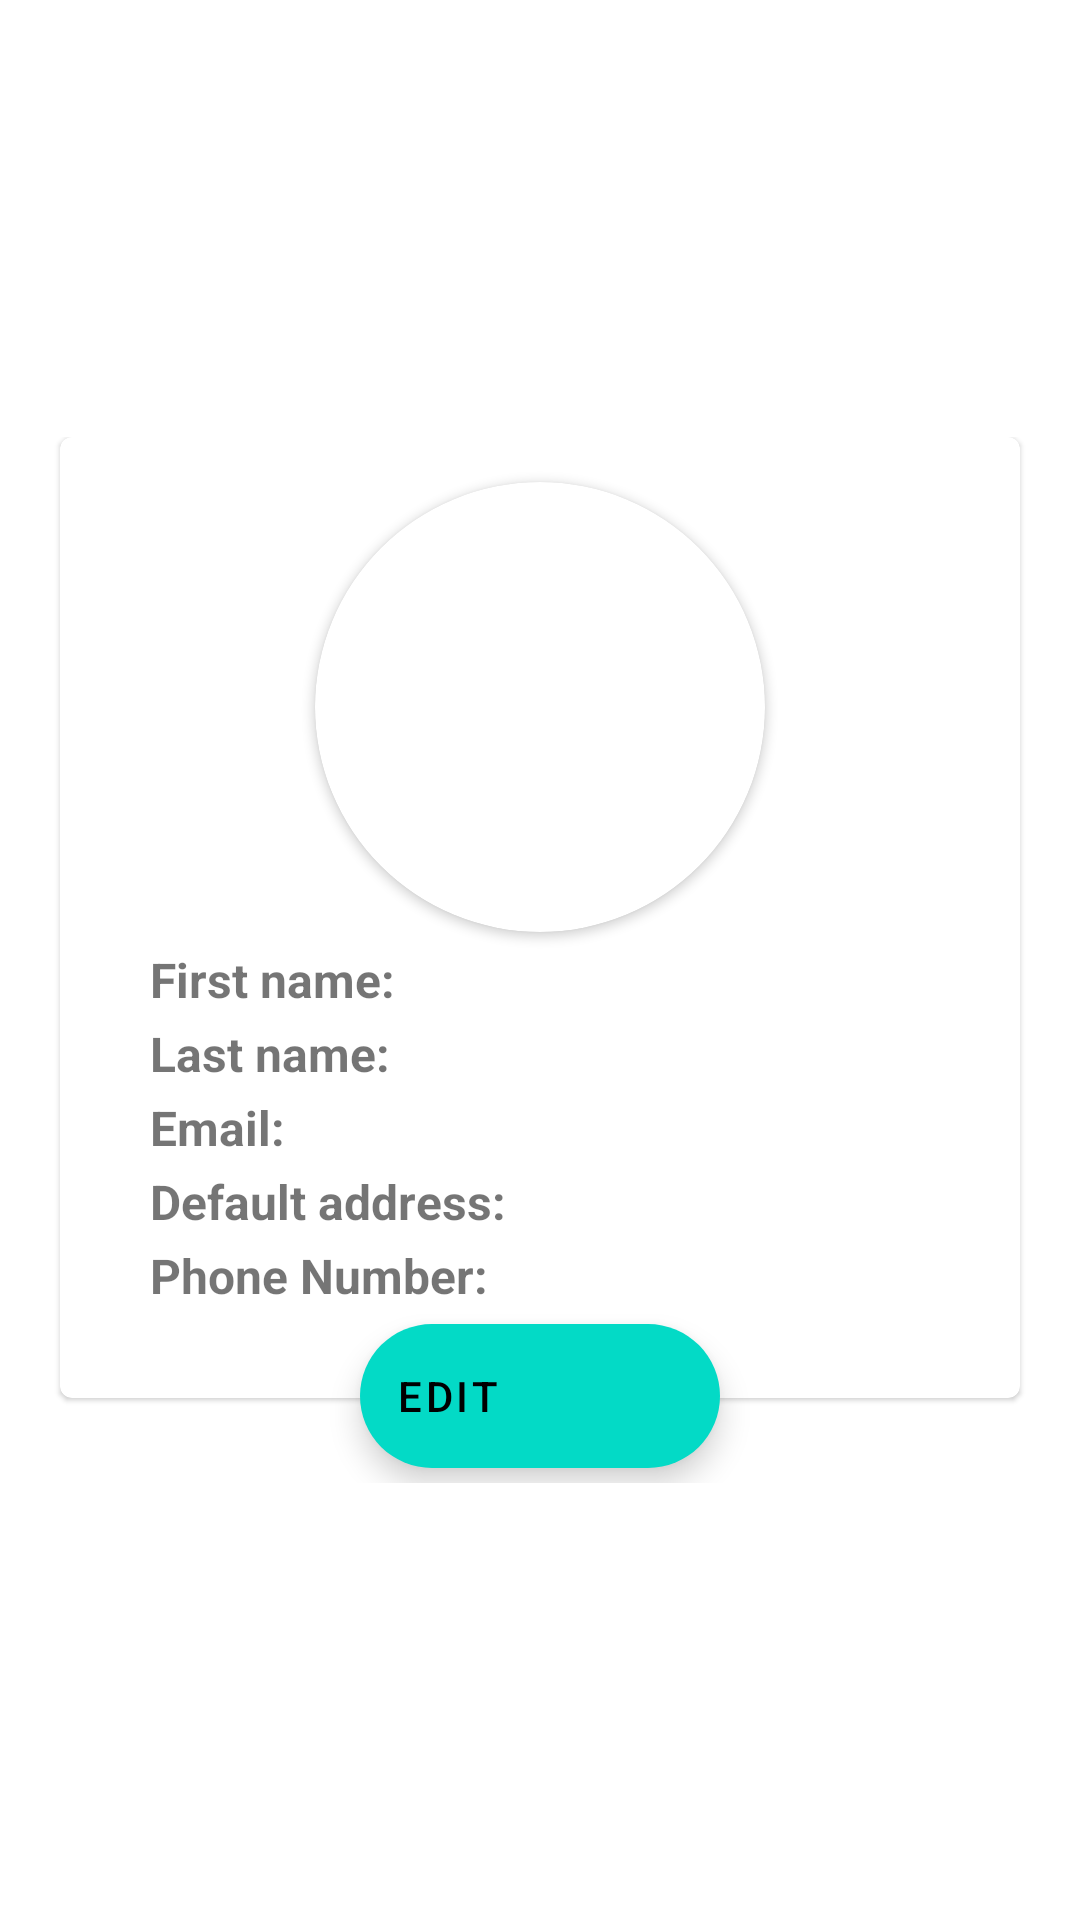

Produce the Android XML layout that renders to this screen, including the resource entries it uses.
<!-- AndroidManifest.xml: application theme AppTheme -->
<!-- res/layout/fragment_profile.xml -->
<?xml version="1.0" encoding="utf-8"?>
<androidx.constraintlayout.widget.ConstraintLayout xmlns:android="http://schemas.android.com/apk/res/android"
    xmlns:app="http://schemas.android.com/apk/res-auto"
    xmlns:tools="http://schemas.android.com/tools"
    android:layout_width="match_parent"
    android:layout_height="match_parent"
    tools:context=".ui.main.profile.ProfileFragment">

    <RelativeLayout
        android:id="@+id/relativeLayout2"
        android:layout_width="wrap_content"
        android:layout_height="wrap_content"
        app:layout_constraintBottom_toBottomOf="parent"
        app:layout_constraintEnd_toEndOf="parent"
        app:layout_constraintStart_toStartOf="parent"
        app:layout_constraintTop_toTopOf="parent">

        <com.google.android.material.card.MaterialCardView
            android:id="@+id/cardView"
            android:layout_width="match_parent"
            android:layout_height="wrap_content"
            android:layout_gravity="center_horizontal"
            android:layout_marginStart="20dp"
            android:layout_marginEnd="20dp"
            app:cardElevation="1dp">

            <androidx.constraintlayout.widget.ConstraintLayout
                android:layout_width="match_parent"
                android:layout_height="match_parent">

                <androidx.cardview.widget.CardView
                    android:id="@+id/ivProfile"
                    android:layout_width="wrap_content"
                    android:layout_height="wrap_content"
                    android:layout_marginTop="15dp"
                    android:elevation="10dp"
                    app:cardCornerRadius="100dp"
                    app:layout_constraintEnd_toEndOf="parent"
                    app:layout_constraintStart_toStartOf="parent"
                    app:layout_constraintTop_toTopOf="parent">

                    <ImageView
                        android:id="@+id/ivProfilePic"
                        android:layout_width="150dp"
                        android:layout_height="150dp"
                        android:scaleType="centerCrop"
                        android:src="@drawable/avatar_logo" />

                    <ProgressBar
                        android:id="@+id/pbLoadingPic"
                        android:layout_width="match_parent"
                        android:layout_height="match_parent"
                        android:layout_gravity="center_vertical|center_horizontal"
                        android:visibility="invisible" />

                </androidx.cardview.widget.CardView>

                <com.google.android.material.textview.MaterialTextView
                    android:id="@+id/tvFirst"
                    android:layout_width="wrap_content"
                    android:layout_height="wrap_content"
                    android:layout_marginStart="30dp"
                    android:layout_marginTop="5dp"
                    android:text="@string/first_name_colon"
                    android:textSize="16sp"
                    android:textStyle="bold"
                    app:layout_constraintStart_toStartOf="parent"
                    app:layout_constraintTop_toBottomOf="@+id/ivProfile" />

                <com.google.android.material.textview.MaterialTextView
                    android:id="@+id/tvFirstFill"
                    android:layout_width="wrap_content"
                    android:layout_height="wrap_content"
                    android:layout_marginStart="5dp"
                    android:layout_marginEnd="30dp"
                    android:textSize="16sp"
                    android:textStyle="bold"
                    app:layout_constraintBottom_toBottomOf="@+id/tvFirst"
                    app:layout_constraintStart_toEndOf="@+id/tvFirst"
                    app:layout_constraintTop_toTopOf="@+id/tvFirst" />

                <com.google.android.material.textview.MaterialTextView
                    android:id="@+id/tvLast"
                    android:layout_width="wrap_content"
                    android:layout_height="wrap_content"
                    android:layout_marginStart="30dp"
                    android:layout_marginTop="3dp"
                    android:text="@string/last_name_colon"
                    android:textSize="16sp"
                    android:textStyle="bold"
                    app:layout_constraintStart_toStartOf="parent"
                    app:layout_constraintTop_toBottomOf="@+id/tvFirst" />

                <com.google.android.material.textview.MaterialTextView
                    android:id="@+id/tvLastFill"
                    android:layout_width="wrap_content"
                    android:layout_height="wrap_content"
                    android:layout_marginStart="5dp"
                    android:layout_marginEnd="30dp"
                    android:textSize="16sp"
                    android:textStyle="bold"
                    app:layout_constraintBottom_toBottomOf="@+id/tvLast"
                    app:layout_constraintStart_toEndOf="@+id/tvLast"
                    app:layout_constraintTop_toTopOf="@+id/tvLast" />

                <com.google.android.material.textview.MaterialTextView
                    android:id="@+id/tvMail"
                    android:layout_width="wrap_content"
                    android:layout_height="wrap_content"
                    android:layout_marginStart="30dp"
                    android:layout_marginTop="3dp"
                    android:text="@string/email_colon"
                    android:textSize="16sp"
                    android:textStyle="bold"
                    app:layout_constraintStart_toStartOf="parent"
                    app:layout_constraintTop_toBottomOf="@+id/tvLast" />

                <com.google.android.material.textview.MaterialTextView
                    android:id="@+id/tvMailFill"
                    android:layout_width="wrap_content"
                    android:layout_height="wrap_content"
                    android:layout_marginStart="5dp"
                    android:layout_marginEnd="30dp"
                    android:textSize="16sp"
                    android:textStyle="bold"
                    app:layout_constraintBottom_toBottomOf="@+id/tvMail"
                    app:layout_constraintStart_toEndOf="@+id/tvMail"
                    app:layout_constraintTop_toTopOf="@+id/tvMail" />

                <com.google.android.material.textview.MaterialTextView
                    android:id="@+id/tvAddress"
                    android:layout_width="wrap_content"
                    android:layout_height="wrap_content"
                    android:layout_marginStart="30dp"
                    android:layout_marginTop="3dp"
                    android:text="@string/address_colon"
                    android:textSize="16sp"
                    android:textStyle="bold"
                    app:layout_constraintStart_toStartOf="parent"
                    app:layout_constraintTop_toBottomOf="@+id/tvMail" />

                <com.google.android.material.textview.MaterialTextView
                    android:id="@+id/tvAddressFill"
                    android:layout_width="wrap_content"
                    android:layout_height="wrap_content"
                    android:layout_marginStart="5dp"
                    android:layout_marginEnd="30dp"
                    android:textSize="16sp"
                    android:textStyle="bold"
                    app:layout_constraintBottom_toBottomOf="@+id/tvAddress"
                    app:layout_constraintStart_toEndOf="@+id/tvAddress"
                    app:layout_constraintTop_toTopOf="@+id/tvAddress" />

                <com.google.android.material.textview.MaterialTextView
                    android:id="@+id/tvPhone"
                    android:layout_width="wrap_content"
                    android:layout_height="wrap_content"
                    android:layout_marginStart="30dp"
                    android:layout_marginTop="3dp"
                    android:layout_marginBottom="30dp"
                    android:text="@string/phone_number_colon"
                    android:textSize="16sp"
                    android:textStyle="bold"
                    app:layout_constraintBottom_toBottomOf="parent"
                    app:layout_constraintStart_toStartOf="parent"
                    app:layout_constraintTop_toBottomOf="@+id/tvAddress" />

                <com.google.android.material.textview.MaterialTextView
                    android:id="@+id/tvPhoneFill"
                    android:layout_width="wrap_content"
                    android:layout_height="wrap_content"
                    android:layout_marginStart="5dp"
                    android:textSize="16sp"
                    android:textStyle="bold"
                    app:layout_constraintBottom_toBottomOf="@+id/tvPhone"
                    app:layout_constraintStart_toEndOf="@+id/tvPhone"
                    app:layout_constraintTop_toTopOf="@+id/tvPhone" />

            </androidx.constraintlayout.widget.ConstraintLayout>

        </com.google.android.material.card.MaterialCardView>

        <com.google.android.material.floatingactionbutton.ExtendedFloatingActionButton
            android:id="@+id/fabEdit"
            android:layout_width="wrap_content"
            android:layout_height="wrap_content"
            android:layout_below="@id/cardView"
            android:layout_centerHorizontal="true"
            android:layout_marginTop="-25dp"
            android:layout_marginBottom="5dp"
            android:text="@string/button_edit"
            app:icon="@drawable/ic_edit_24"/>
    </RelativeLayout>

</androidx.constraintlayout.widget.ConstraintLayout>
<!-- resources referenced by this layout -->
<resources>
  <string name="address_colon">Default address:</string>
  <string name="button_edit">edit</string>
  <string name="email_colon">Email:</string>
  <string name="first_name_colon">First name:</string>
  <string name="last_name_colon">Last name:</string>
  <string name="phone_number_colon">Phone Number:</string>
  <style name="AppTheme" parent="Theme.MaterialComponents.Light.NoActionBar">
          <item name="android:windowIsFloating">false</item>
          <item name="android:windowBackground">@android:color/transparent</item>
          <item name="android:statusBarColor">@android:color/transparent</item>
          <item name="android:navigationBarColor">?attr/colorSurface</item>
          <item name="android:navigationBarDividerColor" tools:ignore="NewApi">@android:color/transparent</item>
          <item name="extendedFloatingActionButtonStyle">@style/FloatingButtonExtend</item>
          <item name="floatingActionButtonStyle">@style/FloatingButton</item>
      </style>
  <style name="FloatingButtonExtend" parent="AppTheme">
          <item name="iconTint">@color/colorWhite</item>
          <item name="backgroundTint">?attr/colorAccent</item>
          <item name="android:textColor">@color/colorWhite</item>
          <item name="android:textAppearance">?attr/textAppearanceButton</item>
      </style>
  <style name="FloatingButton" parent="AppTheme">
          <item name="tint">@color/colorWhite</item>
          <item name="elevation">1dp</item>
          <item name="backgroundTint">?attr/colorAccent</item>
          <item name="android:textColor">@color/colorWhite</item>
          <item name="android:textAppearance">?attr/textAppearanceButton</item>
      </style>
</resources>
